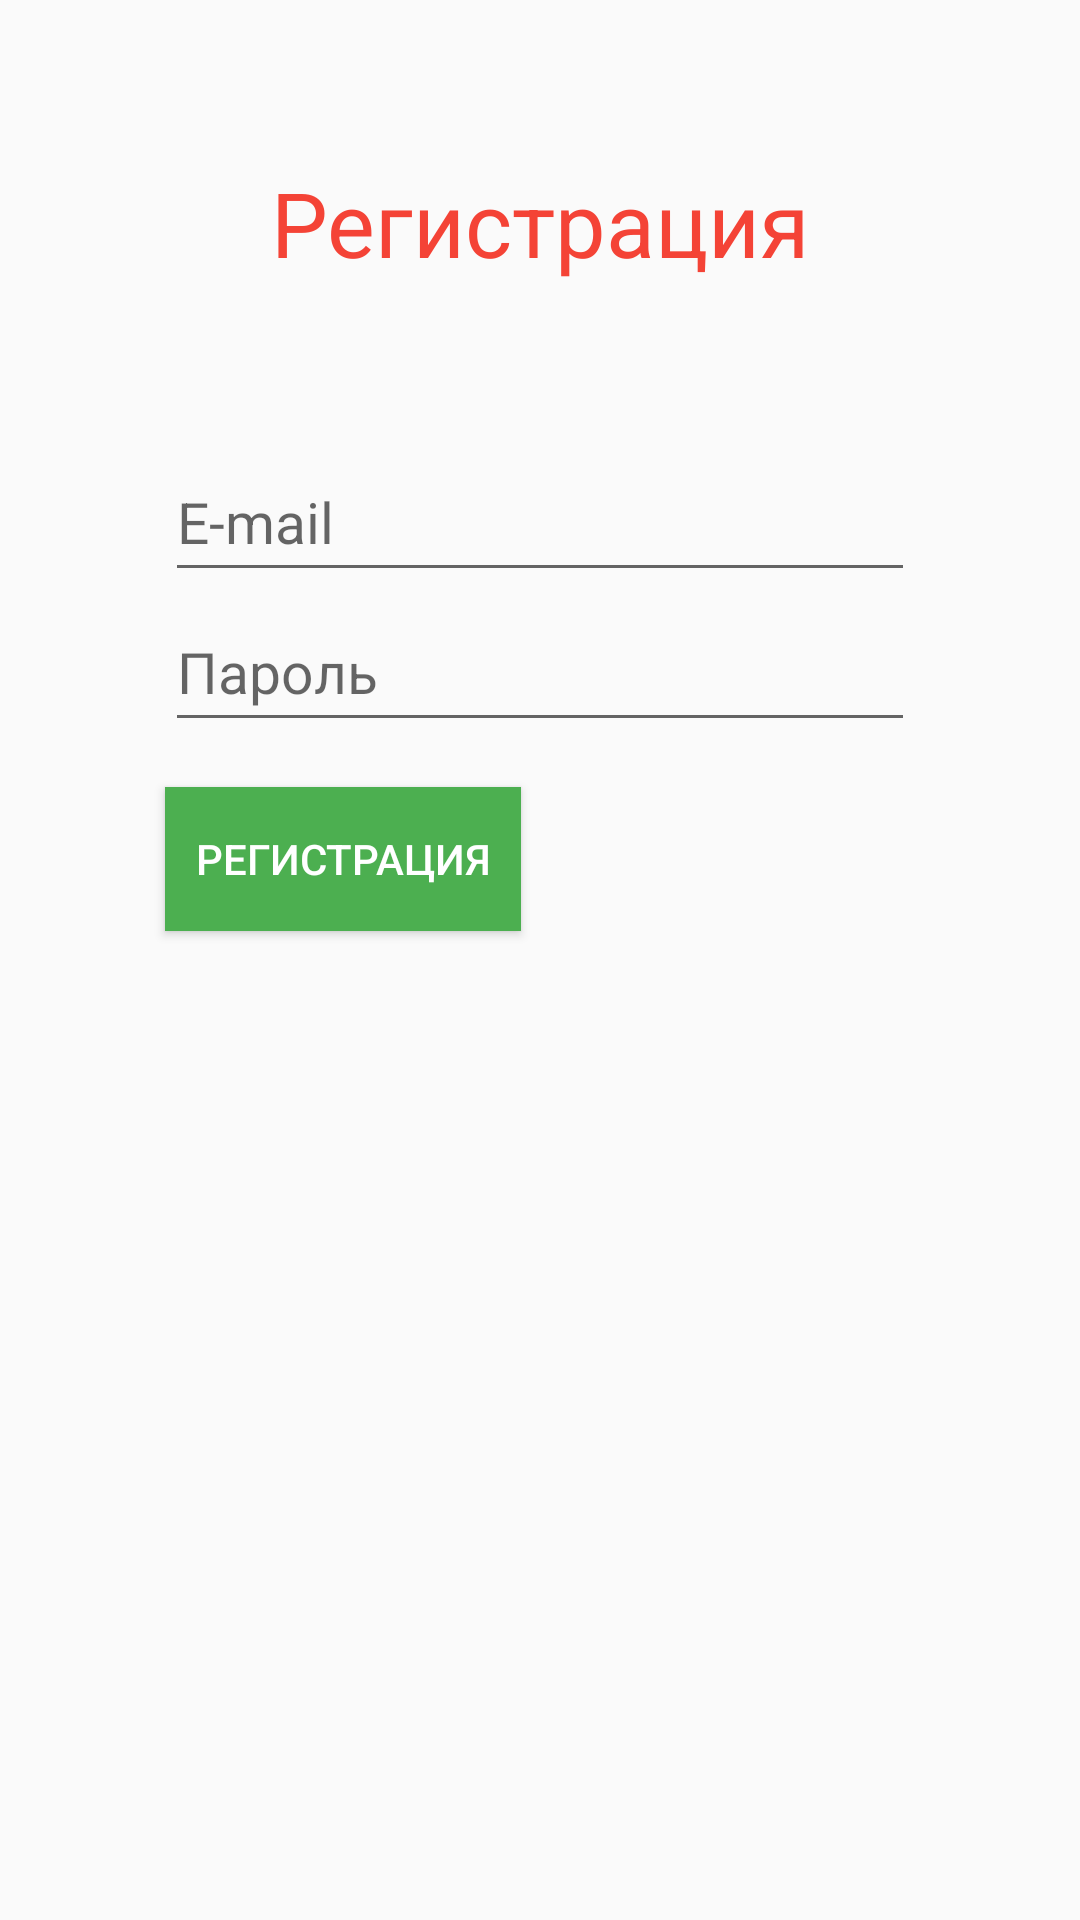

Android layout source for this screen:
<!-- AndroidManifest.xml: application theme AppTheme -->
<!-- res/layout/registration.xml -->
<?xml version="1.0" encoding="utf-8"?>
<RelativeLayout
    xmlns:android="http://schemas.android.com/apk/res/android"
    android:id="@+id/activity_authentication"
    android:layout_width="match_parent"
    android:layout_height="match_parent">


    <TextView
        android:id="@+id/textView14"
        android:layout_width="match_parent"
        android:layout_height="wrap_content"
        android:layout_alignParentLeft="true"
        android:layout_alignParentStart="true"
        android:layout_alignParentTop="true"
        android:layout_marginTop="54dp"
        android:allowUndo="false"
        android:elevation="1dp"
        android:text="Регистрация"
        android:textAlignment="center"
        android:textAppearance="@style/TextAppearance.AppCompat"
        android:textColor="@color/workout"
        android:textSize="30sp"/>

    <EditText
        android:id="@+id/et_email"
        style="@style/Widget.AppCompat.Light.AutoCompleteTextView"
        android:layout_width="250dp"
        android:layout_height="50dp"

        android:layout_below="@+id/textView14"
        android:layout_centerHorizontal="true"
        android:layout_marginTop="53dp"
        android:hint="E-mail"
        android:textColorLink="@color/train"
        android:textSize="19dp"/>

    <EditText
        android:id="@+id/et_password"
        style="@style/Widget.AppCompat.Light.AutoCompleteTextView"
        android:layout_width="250dp"
        android:layout_height="50dp"

        android:layout_alignLeft="@+id/et_email"
        android:layout_alignStart="@+id/et_email"
        android:layout_below="@+id/et_email"
        android:hint="Пароль"
        android:inputType="textPassword"
        android:textColorLink="@color/set"
        android:textSize="19dp"/>


    <Button
        android:id="@+id/btn_sign_in"
        style="@style/Widget.AppCompat.Button.Colored"
        android:layout_width="wrap_content"

        android:layout_height="wrap_content"
        android:layout_alignLeft="@+id/et_password"
        android:layout_alignStart="@+id/et_password"
        android:layout_below="@+id/et_password"
        android:layout_marginTop="15dp"
        android:background="@color/bath"
        android:paddingLeft="10dp"
        android:paddingRight="10dp"
        android:text="Регистрация"/>

</RelativeLayout>
<!-- resources referenced by this layout -->
<resources>
  <color name="bath">#4caf50</color>
  <color name="set">#9c27b0</color>
  <color name="train">#ff9800</color>
  <color name="workout">#f44336</color>
  <style name="AppTheme" parent="Theme.AppCompat.Light.DarkActionBar">
          
          <item name="colorPrimary">@android:color/holo_orange_light</item>
          <item name="colorPrimaryDark">@android:color/holo_orange_light</item>
          <item name="colorAccent">@android:color/holo_orange_light</item>
      </style>
</resources>
